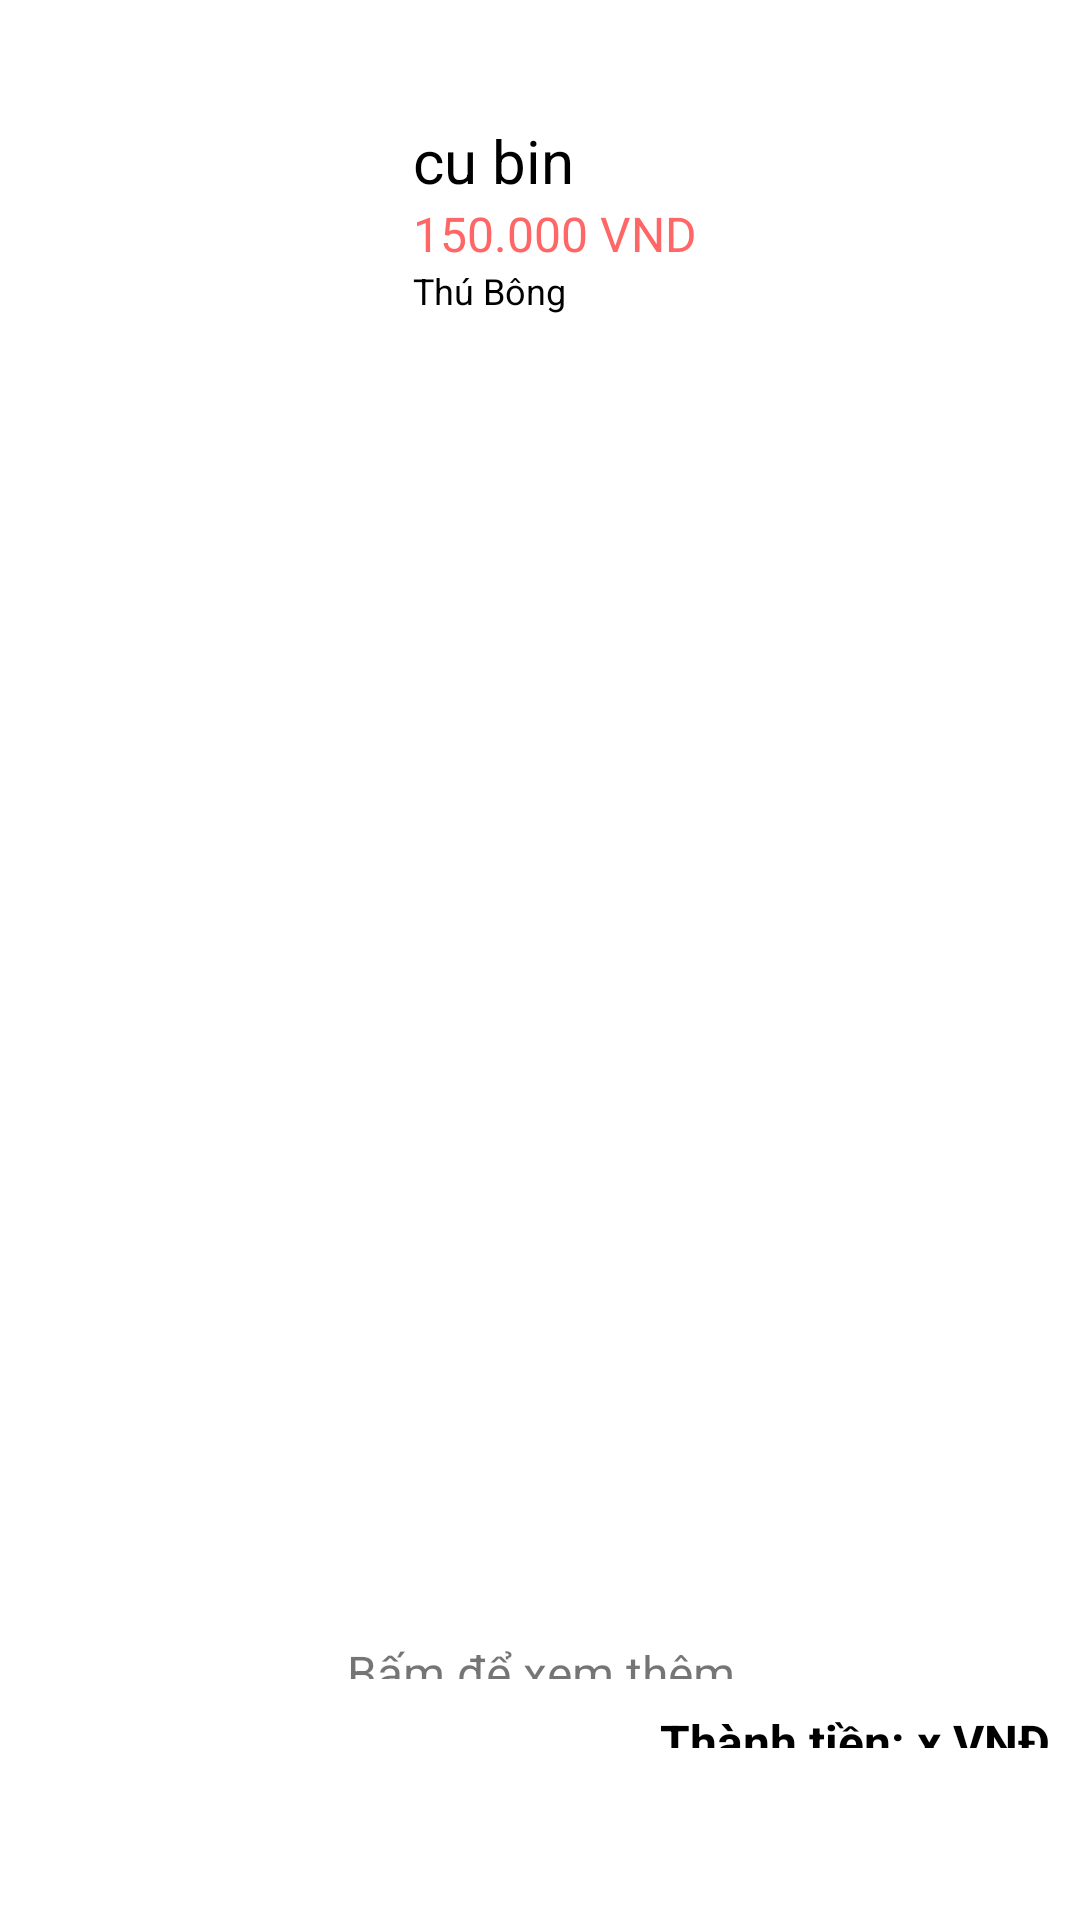

Produce the Android XML layout that renders to this screen, including the resource entries it uses.
<!-- AndroidManifest.xml: application theme Theme.App_Mobile_Lena -->
<!-- res/layout/order_history_item.xml -->
<?xml version="1.0" encoding="utf-8"?>
<LinearLayout xmlns:android="http://schemas.android.com/apk/res/android"
    xmlns:app="http://schemas.android.com/apk/res-auto"
    xmlns:tools="http://schemas.android.com/tools"
    android:layout_width="match_parent"
    android:layout_height="wrap_content"
    android:orientation="vertical"
    android:padding = "10dp"
    android:weightSum="10"
    android:background="#FFFFFF">

    <LinearLayout
        android:layout_width="match_parent"
        android:layout_height="30dp"
        android:layout_weight="6"
        android:orientation="horizontal">

        <TextView
            android:id="@+id/invoiceID"
            android:layout_width="wrap_content"
            android:layout_height="30dp"
            android:layout_weight="1"
            android:background="@drawable/history_id_background"
            android:gravity="center"
            android:text="MaHD"
            android:textColor="#ffffff"
            android:textSize="18sp" />

        <TextView
            android:id="@+id/invoiceStatus"
            android:layout_width="wrap_content"
            android:layout_height="wrap_content"
            android:layout_weight="4"
            android:text="Tinh trang"
            android:textAlignment="textEnd"
            android:textColor="#FF6666"
            android:textSize="18sp" />
    </LinearLayout>

    <LinearLayout
        android:layout_width="match_parent"
        android:layout_height="match_parent"
        android:layout_marginTop="10dp"
        android:layout_weight="10"
        android:background="@drawable/bottom_border"
        android:orientation="horizontal">

        <ImageView
            android:id="@+id/itemImage"
            android:layout_width="150dp"
            android:layout_height="120dp"
            android:layout_weight="2"
            android:paddingBottom="10dp"
            android:scaleType="centerCrop"
            tools:srcCompat="@tools:sample/avatars" />

        <LinearLayout
            android:layout_width="match_parent"
            android:layout_height="match_parent"
            android:layout_weight="6"
            android:orientation="vertical"
            android:paddingLeft="15dp"
            android:paddingTop="20dp">

            <TextView
                android:id="@+id/itemName"
                android:layout_width="match_parent"
                android:layout_height="wrap_content"
                android:text="cu bin"
                android:textColor="#000000"
                android:textSize="20sp" />

            <TextView
                android:id="@+id/itemPrice"
                android:layout_width="match_parent"
                android:layout_height="wrap_content"
                android:text="150.000 VND"
                android:textColor="#FF6666"
                android:textSize="16sp" />

            <TextView
                android:id="@+id/itemCate"
                android:layout_width="match_parent"
                android:layout_height="wrap_content"
                android:text="Thú Bông"
                android:textColor="#000000"
                android:textSize="12sp" />

            <LinearLayout
                android:layout_width="wrap_content"
                android:layout_height="wrap_content"
                android:orientation="horizontal" />
        </LinearLayout>

    </LinearLayout>

    <TextView
        android:id="@+id/textView9"
        android:layout_width="match_parent"
        android:layout_height="wrap_content"
        android:layout_weight="1"
        android:textAlignment="center"
        android:paddingTop="5dp"
        android:text="Bấm để xem thêm"
        android:textSize="16sp" />

    <TextView
        android:id="@+id/totalInvoice"
        android:layout_width="match_parent"
        android:layout_height="wrap_content"
        android:layout_weight="1"
        android:gravity="right"
        android:paddingTop="10dp"
        android:textStyle="bold"
        android:text="Thành tiền: x VNĐ"
        android:textSize="16sp"
        android:textColor="#000000"/>

</LinearLayout>
<!-- resources referenced by this layout -->
<resources>
  <!-- drawable history_id_background (drawable) -->
  <?xml version="1.0" encoding="utf-8"?>
  <layer-list xmlns:android="http://schemas.android.com/apk/res/android">
      
      <item>
          <shape android:shape="rectangle">
              <solid android:color="@color/main_color"/> 
              <corners android:topRightRadius="200dp"
                  android:bottomRightRadius="200dp"/>
          </shape>
      </item>
  
      
  
  </layer-list>
  <style name="Theme.App_Mobile_Lena" parent="Theme.MaterialComponents.DayNight.NoActionBar">
          
          <item name="colorPrimary">@color/red</item>
          <item name="colorPrimaryVariant">@color/purple_700</item>
          <item name="colorOnPrimary">@color/white</item>
          
          <item name="colorSecondary">@color/teal_200</item>
          <item name="colorSecondaryVariant">@color/teal_700</item>
          <item name="colorOnSecondary">@color/black</item>
          
          <item name="android:statusBarColor">?attr/colorPrimaryVariant</item>
          
      </style>
  <color name="main_color">#FF6868</color>
  <color name="red">#FF6666</color>
  <color name="purple_700">#FF3700B3</color>
  <color name="white">#FFFFFFFF</color>
  <color name="teal_200">#FF03DAC5</color>
  <color name="teal_700">#FF018786</color>
  <color name="black">#FF000000</color>
</resources>
